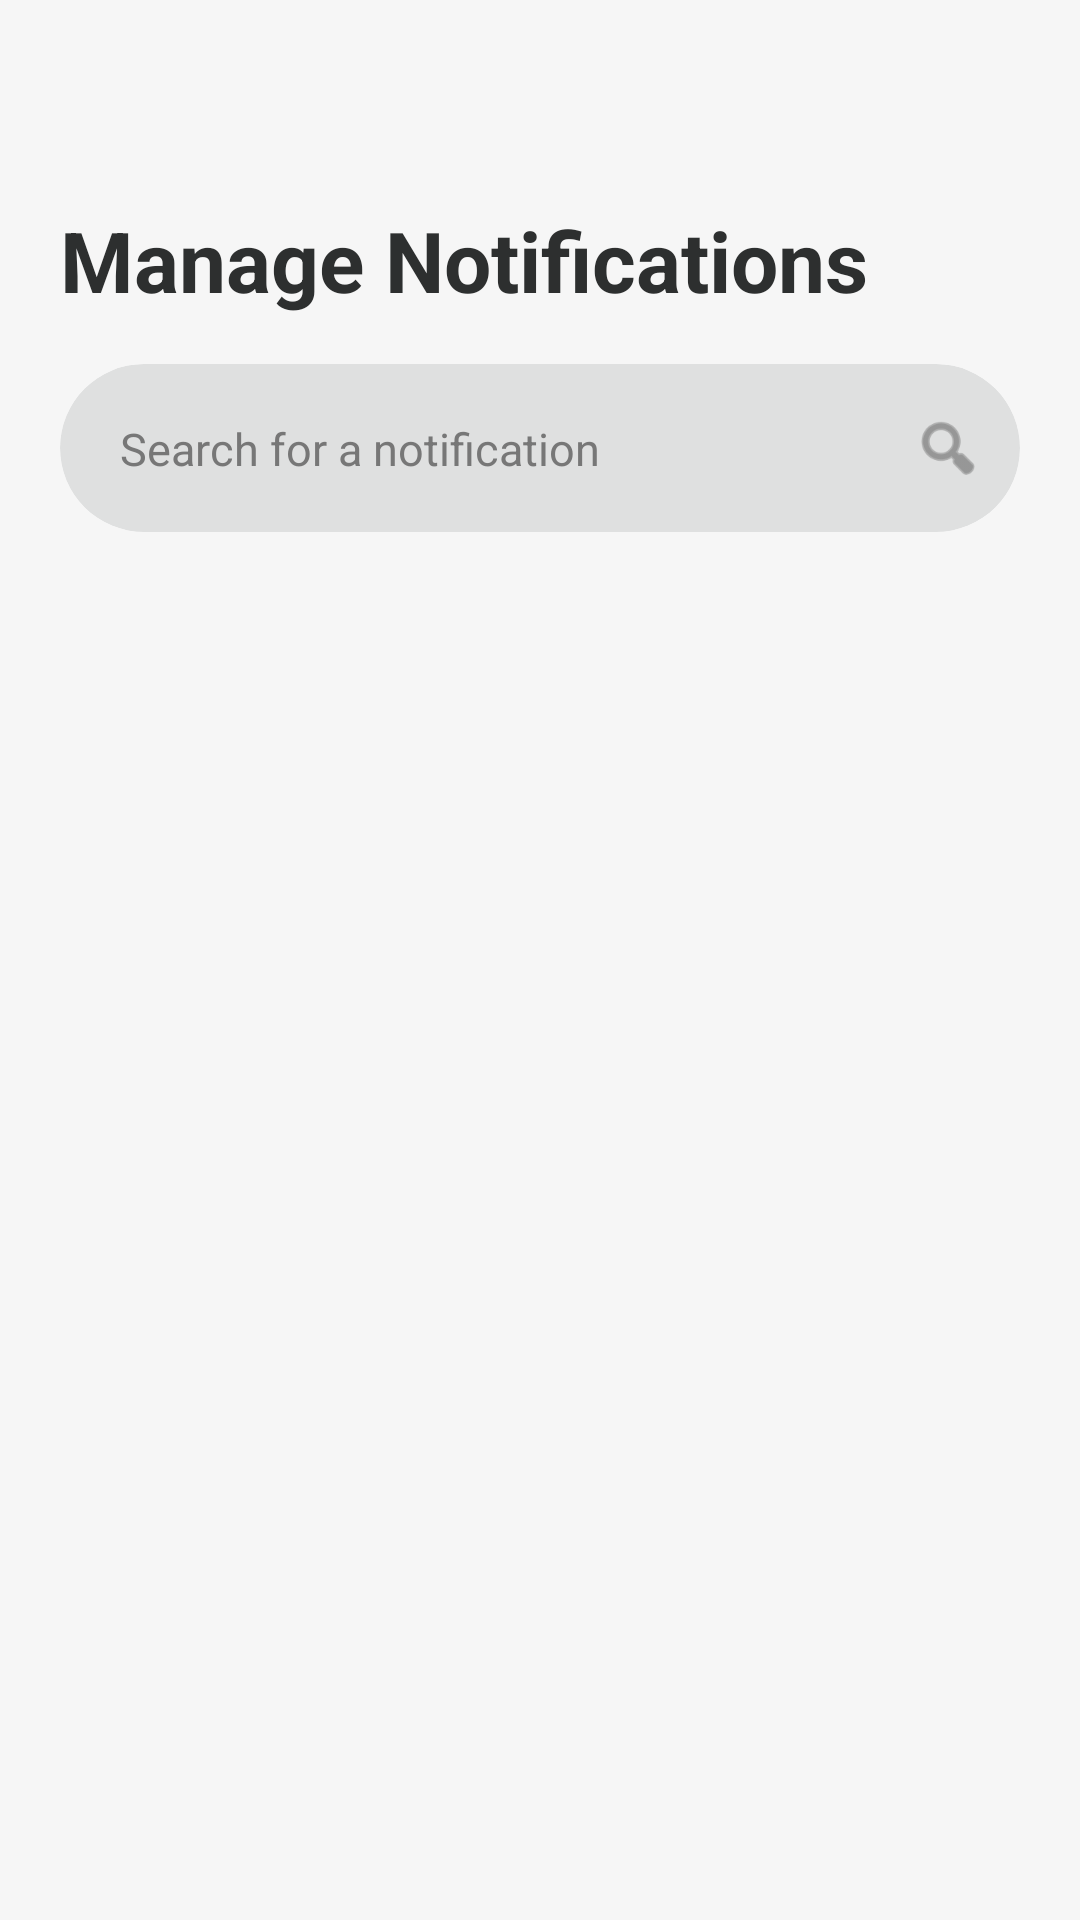

Produce the Android XML layout that renders to this screen, including the resource entries it uses.
<!-- AndroidManifest.xml: application theme Theme.EventsApp -->
<!-- res/layout/fragment_admin_manage_notifications.xml -->
<?xml version="1.0" encoding="utf-8"?>
<androidx.constraintlayout.widget.ConstraintLayout
    xmlns:android="http://schemas.android.com/apk/res/android"
    xmlns:app="http://schemas.android.com/apk/res-auto"
    android:layout_width="match_parent"
    android:layout_height="match_parent"
    android:background="@color/colorSurface">

    
    <ImageButton
        android:id="@+id/btnBackToUser"
        android:layout_width="44dp"
        android:layout_height="44dp"
        android:layout_marginStart="12dp"
        android:layout_marginTop="20dp"
        android:background="?attr/selectableItemBackgroundBorderless"
        android:contentDescription="Return to user view"
        android:padding="10dp"
        android:scaleType="centerInside"
        app:srcCompat="@drawable/ic_arrow_back"
        app:tint="@color/colorTextPrimary"
        app:layout_constraintStart_toStartOf="parent"
        app:layout_constraintTop_toTopOf="parent" />

    
    <TextView
        android:id="@+id/tvManageNotificationsTitle"
        android:layout_width="0dp"
        android:layout_height="wrap_content"
        android:text="Manage Notifications"
        android:textColor="@color/colorTextPrimary"
        android:textSize="28sp"
        android:textStyle="bold"
        android:lineSpacingExtra="4dp"
        android:layout_marginStart="20dp"
        android:layout_marginEnd="20dp"
        android:layout_marginTop="4dp"
        app:layout_constraintTop_toBottomOf="@id/btnBackToUser"
        app:layout_constraintStart_toStartOf="parent"
        app:layout_constraintEnd_toEndOf="parent" />

    
    <com.google.android.material.card.MaterialCardView
        android:id="@+id/cardSearchNotifications"
        android:layout_width="0dp"
        android:layout_height="56dp"
        android:layout_marginStart="20dp"
        android:layout_marginEnd="20dp"
        android:layout_marginTop="16dp"
        app:cardCornerRadius="28dp"
        app:cardElevation="0dp"
        app:cardBackgroundColor="@color/colorSearchBar"
        app:strokeWidth="0dp"
        app:layout_constraintTop_toBottomOf="@id/tvManageNotificationsTitle"
        app:layout_constraintStart_toStartOf="parent"
        app:layout_constraintEnd_toEndOf="parent">

        <androidx.constraintlayout.widget.ConstraintLayout
            android:layout_width="match_parent"
            android:layout_height="match_parent"
            android:paddingStart="16dp"
            android:paddingEnd="12dp">

            <EditText
                android:id="@+id/etSearchNotifications"
                android:layout_width="0dp"
                android:layout_height="wrap_content"
                android:hint="Search for a notification"
                android:textColor="@color/colorTextPrimary"
                android:textColorHint="@color/colorTextHint"
                android:textSize="15sp"
                android:background="@null"
                android:inputType="text"
                android:singleLine="true"
                android:maxLines="1"
                android:paddingStart="4dp"
                android:paddingEnd="12dp"
                app:layout_constraintStart_toStartOf="parent"
                app:layout_constraintEnd_toStartOf="@id/ivSearchNotifications"
                app:layout_constraintTop_toTopOf="parent"
                app:layout_constraintBottom_toBottomOf="parent" />

            <ImageView
                android:id="@+id/ivSearchNotifications"
                android:layout_width="24dp"
                android:layout_height="24dp"
                android:contentDescription="Search"
                app:layout_constraintEnd_toEndOf="parent"
                app:layout_constraintTop_toTopOf="parent"
                app:layout_constraintBottom_toBottomOf="parent"
                app:srcCompat="@android:drawable/ic_menu_search"
                app:tint="@color/colorTextSecondary" />
        </androidx.constraintlayout.widget.ConstraintLayout>
    </com.google.android.material.card.MaterialCardView>

    
    <androidx.recyclerview.widget.RecyclerView
        android:id="@+id/rvAdminNotifications"
        android:layout_width="0dp"
        android:layout_height="0dp"
        android:paddingStart="20dp"
        android:paddingEnd="20dp"
        android:paddingTop="12dp"
        android:clipToPadding="false"
        app:layout_constraintTop_toBottomOf="@id/cardSearchNotifications"
        app:layout_constraintBottom_toBottomOf="parent"
        app:layout_constraintStart_toStartOf="parent"
        app:layout_constraintEnd_toEndOf="parent" />

</androidx.constraintlayout.widget.ConstraintLayout>
<!-- resources referenced by this layout -->
<resources>
  <color name="colorSearchBar">#dfe0e0</color>
  <color name="colorSurface">#f6f6f6</color>
  <color name="colorTextHint">#777777</color>
  <color name="colorTextPrimary">#2d2f2f</color>
  <color name="colorTextSecondary">#666666</color>
  <style name="Theme.EventsApp" parent="Base.Theme.EventsApp" />
  <style name="Base.Theme.EventsApp" parent="Theme.Material3.DayNight.NoActionBar">
          
          <item name="colorPrimary">@color/colorPrimary</item>
          <item name="colorOnPrimary">@color/colorOnPrimary</item>
          <item name="colorPrimaryContainer">@color/colorPrimaryContainer</item>
          <item name="colorOnPrimaryContainer">@color/colorOnPrimaryContainer</item>
  
          
          <item name="colorSecondaryContainer">@color/colorSecondaryContainer</item>
          <item name="colorOnSecondaryContainer">@color/colorOnSecondaryContainer</item>
  
          
          <item name="colorSurface">@color/colorSurface</item>
          <item name="colorOnSurface">@color/colorOnSurface</item>
          <item name="colorSurfaceVariant">@color/colorSurfaceContainerLow</item>
          <item name="colorOnSurfaceVariant">@color/colorOnSurface</item>
  
          
          <item name="android:colorBackground">@color/colorSurface</item>
  
          
          <item name="colorOutline">@color/colorDivider</item>
      </style>
  <color name="colorPrimary">#994100</color>
  <color name="colorOnPrimary">#FFFFFF</color>
  <color name="colorPrimaryContainer">#ff7a23</color>
  <color name="colorOnPrimaryContainer">#3f1700</color>
  <color name="colorSecondaryContainer">#ffddb8</color>
  <color name="colorOnSecondaryContainer">#994100</color>
  <color name="colorOnSurface">#2d2f2f</color>
  <color name="colorSurfaceContainerLow">#f0f1f1</color>
  <color name="colorDivider">#d4d5d5</color>
</resources>
